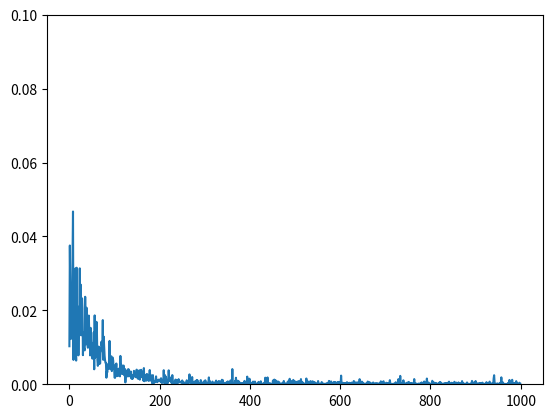

This figure's Python source:
#!/usr/local/bin/python3

import numpy as np
import matplotlib.pyplot as plt


def sigmoid(x):
    return 1 / (1+np.exp(-x))


def sig2deriv(x):
    return x * (1-x)


class NeuralNet:
    alpha = 1

    def __init__(self, input_size, hidden_size=4, output_size=1):
        self.weights_0_1 = 2 * np.random.random((input_size, hidden_size)) - 1
        self.weights_1_2 = 2 * np.random.random((hidden_size, output_size)) - 1

    def train(self, observation, target):
        [layer_0, layer_1, layer_2] = self.predict(observation)

        layer_2_error = target - layer_2
        layer_2_delta = layer_2_error * sig2deriv(layer_2)

        layer_1_error = layer_2_delta.dot(self.weights_1_2.T)
        layer_1_delta = layer_1_error * sig2deriv(layer_1)

        self.weights_1_2 += self.alpha * layer_1.T.dot(layer_2_delta)
        self.weights_0_1 += self.alpha * layer_0.T.dot(layer_1_delta)

        return np.mean(layer_2_error ** 2)

    def predict(self, observation):
        layer_0 = observation
        layer_1 = sigmoid(np.dot(layer_0, self.weights_0_1))
        layer_2 = sigmoid(np.dot(layer_1, self.weights_1_2))
        return [layer_0, layer_1, layer_2]


def main():
    net = NeuralNet(input_size=4)

    errors = []
    for _ in range(1000):
        observation = np.random.random((4, 10))
        target = np.mean(observation, axis=0, keepdims=True).T
        error = net.train(observation.T, target)
        errors.append(error)

    print(net.predict(np.array([0, 0, 1, 1])))
    print(net.predict(np.array([.2, .2, .2, .2])))
    print(net.predict(np.array([0, .33, .66, 1])))

    plt.plot(errors)
    plt.ylim((0, .1))
    plt.show()

main()
